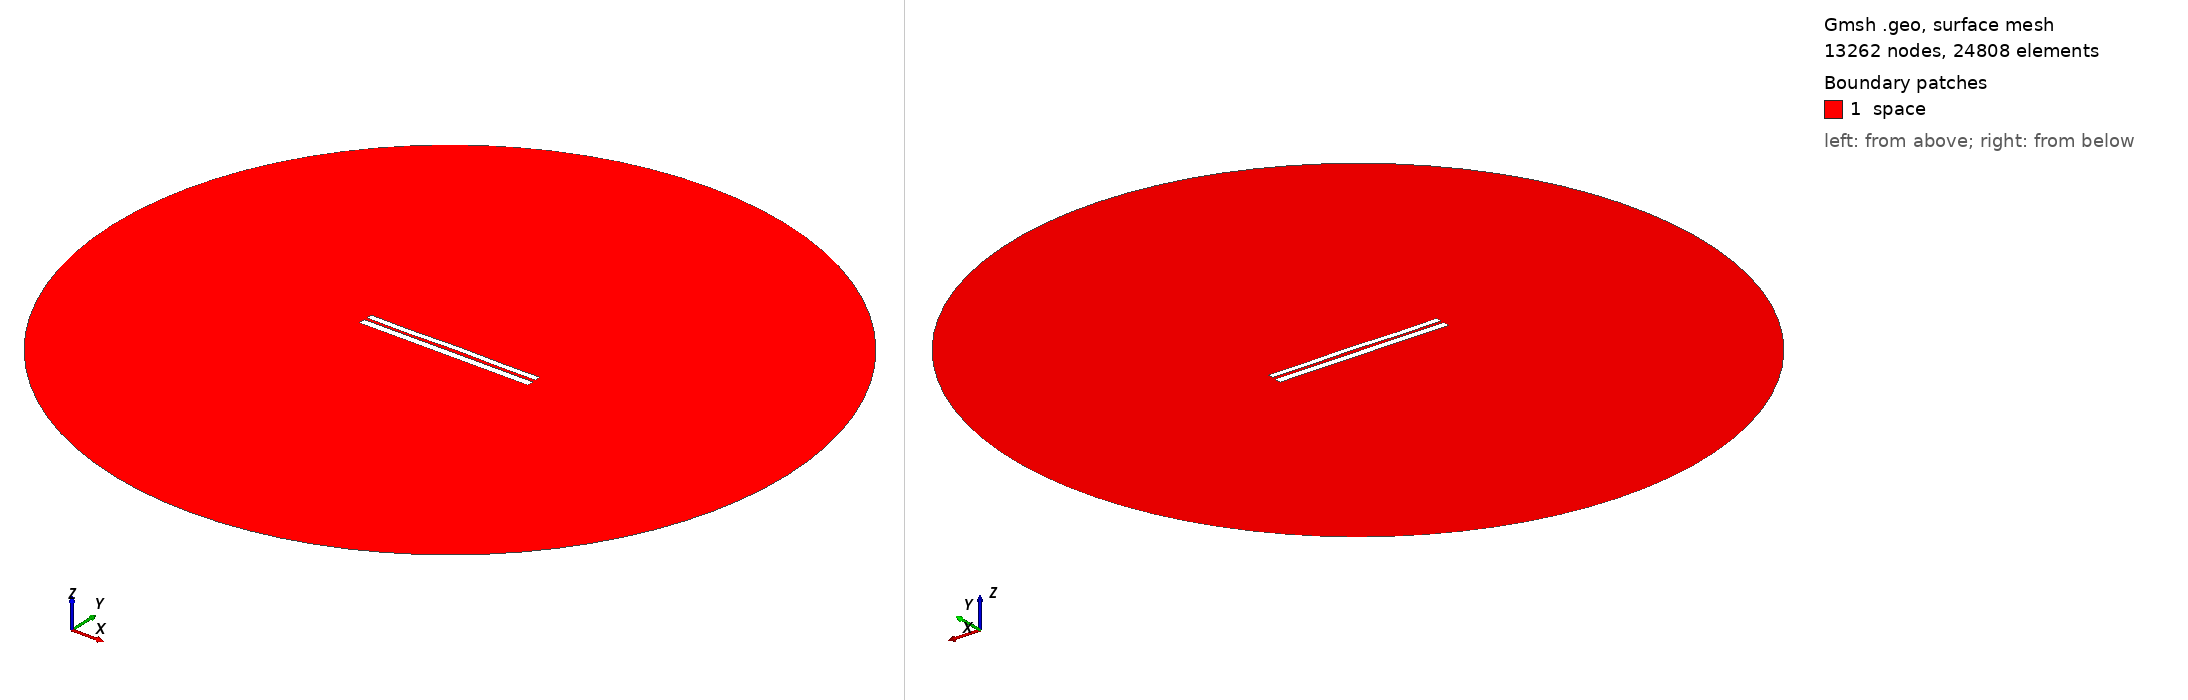

Gmsh geometry script, surface-meshed: 13262 nodes, 24808 surface elements. Boundary patches (legend numbers): 1 space. Left view from above one corner, right view from below the opposite corner. Legend entries are the model's physical surfaces. The drawing asked Gmsh for element sizes between 1% and 20% of the model's largest extent; the script's own settings can give other sizes.

=== 6706.geo (drawn) ===
//---------------------------------------
// Geometry kernel
//---------------------------------------

SetFactory("OpenCASCADE");



//---------------------------------------
// Parameters of the geometry
//---------------------------------------

// Overetch of the upper plate
overetch = 0.25;

// Distance between the plates
distance = 1.5;

// Discretization over the x axis (for the deformation)
nx = 50; 

// Length of the plate
L = 100 - overetch; 

// Number of modes
n = 4; 

// 1st mode coefficient
coeff(1) = 0.07499999999999998;
beta(1) = 0.596864 * 3.1415926535 / L;

// 2nd mode coefficient
coeff(2) = 0.07499999999999998;
beta(2) = 1.49418 * 3.1415926535 / L;

// 3rd mode coefficient
coeff(3) = -0.075;
beta(3) = 2.50025 * 3.1415926535 / L;

// 4th mode coefficient
coeff(4) = -0.15;
beta(4) = 3.49999 * 3.1415926535 / L;



//---------------------------------------
// Upper plate (deformed rectangle)
//---------------------------------------

// Coordiantes of the upper plate
xmin = -50;
xmax = 50 - overetch;

// Height of the upper plate
yheight = 4 - 2 * overetch;

// Indexes of the points
UpperID[] = {};
LowerID[] = {};
LeftID[] = {};
RightID[] = {};

// Point index
p = 1;

// Horizontal edges
For i In {1:nx}
    x = xmin + (i-1)*(xmax - xmin)/(nx-1);

    y_bottom = distance / 2 + overetch;
    For j In {1:n}
        C = (Cosh(beta(j)*L) + Cos(beta(j)*L)) / (Sinh(beta(j)*L) + Sin(beta(j)*L));
        y_bottom  = y_bottom + coeff(j) * (Cosh(beta(j)*(x+50)) - Cos(beta(j)*(x+50)) - C * (Sinh(beta(j)*(x+50)) - Sin(beta(j)*(x+50))));
    EndFor

    y_top = y_bottom + yheight;

    Point(p) = {x, y_top, 0, 1.0};
    UpperID[i] = p;
    p = p + 1;

    Point(p) = {x, y_bottom, 0, 1.0};
    LowerID[i] = p;
    p = p + 1;
EndFor

// Create point lists
UpperPts[] = {}; LowerPts[] = {};
For i In {1:nx}
  UpperPts[] += {UpperID[i]};
  LowerPts[] += {LowerID[i]};
EndFor

// Build splines
Spline(1) = {UpperPts[]};
Spline(2) = {LowerPts[]};
Line(3) = {LowerPts[nx-1], UpperPts[nx-1]};
Line(4) = {LowerPts[0], UpperPts[0]};

// Build the plane surface
Curve Loop(1) = {2, 3, -1, -4};
Plane Surface(1) = {1};



//---------------------------------------
// Lower plate (rectangle)
//---------------------------------------

// Vertices
Point(1001) = {-50, -1, 0, 1.0};
Point(1002) = { 50, -1, 0, 1.0};
Point(1003) = { 50,  -5, 0, 1.0};
Point(1004) = {-50,  -5, 0, 1.0};

// Edges
Line(5) = {1001, 1002};
Line(6) = {1002, 1003};
Line(7) = {1003, 1004};
Line(8) = {1004, 1001};

// Plane surface
Line Loop(2) = {5, 6, 7, 8};
Plane Surface(2) = {2}; 



//---------------------------------------
// Outer (fictious) boundary
//---------------------------------------

// Points
Point(1005) = {0, 0, 0};       // Center
Point(1006) = {200, 0, 0};     // Start point
Point(1007) = {0, 200, 0};     // 90 degrees
Point(1008) = {-200, 0, 0};    // 180 degrees
Point(1009) = {0, -200, 0};    // 270 degrees

// Circle arcs (each needs start, center, end)
Circle(9) = {1006, 1005, 1007};
Circle(10) = {1007, 1005, 1008};
Circle(11) = {1008, 1005, 1009};
Circle(12) = {1009, 1005, 1006};

// Plane surface for the entire domain
Curve Loop(3) = {9, 10, 11, 12};
Surface(3) = {3};

// Subtract the plates from the whole domain to obtain the actual domain where we want to solve the equations
BooleanDifference{ Surface{3}; Delete; }{ Surface{1}; Surface{2}; Delete; }




//---------------------------------------
// Transfinite Lines/Curves
//---------------------------------------

// Set the number of points on the boundaries
r = 7;

// Plates
Transfinite Curve {1, 2} = 50*r Using Progression 1;
Transfinite Curve {3, 4} = 2*r Using Progression 1;
Transfinite Line {5, 7} = 50*r Using Progression 1;
Transfinite Line {6, 8} = 2*r Using Progression 1;

// Outer boundary
Transfinite Line {9, 10, 11, 12} = 20 Using Progression 1;



//---------------------------------------
// Physical groups
//---------------------------------------                

// Physical curves (boundaries)
Physical Line("force_segment", 10) = {2};
Physical Line("upper_plate", 11) = {1, 3, 4};
Physical Line("lower_plate", 12) = {5, 6, 7, 8};
Physical Line("boundary", 20) = {9, 10, 11, 12};

// Physical Surfaces
Physical Surface("space", 30) = {3};



//---------------------------------------
// 6. Generate the Mesh
//---------------------------------------

// 2D mesh generation
Mesh 2;
